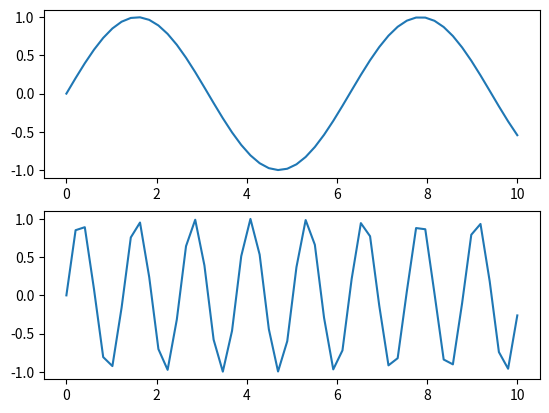

Generate this figure with matplotlib:
from matplotlib import pyplot as plt
import numpy as np

plt.subplot(2,1,1);
x = np.linspace(0,10);
y1 = np.sin(x);
plt.plot(x,y1)


plt.subplot(2,1,2); 
y2 = np.sin(5*x);
plt.plot(x,y2)

plt.show()